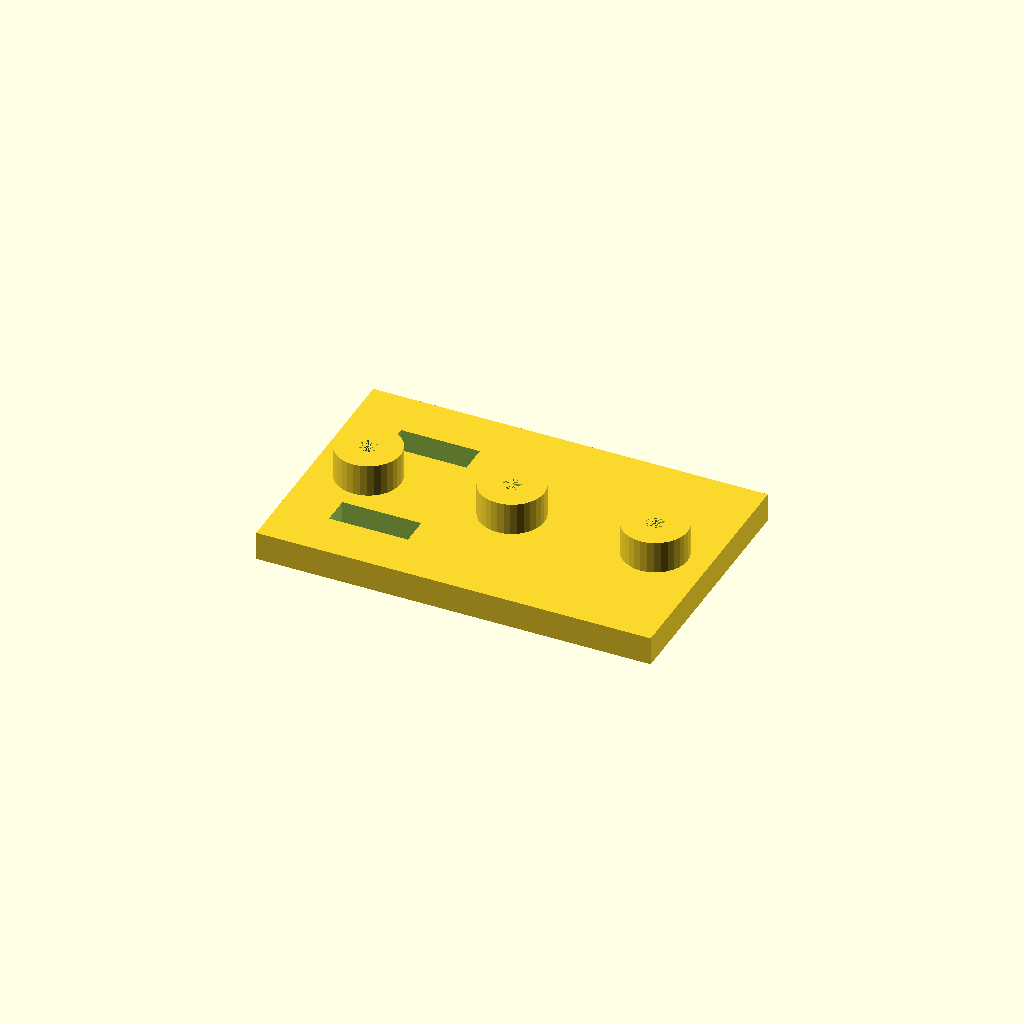
Cell 1: rendered with the file's own defaults.
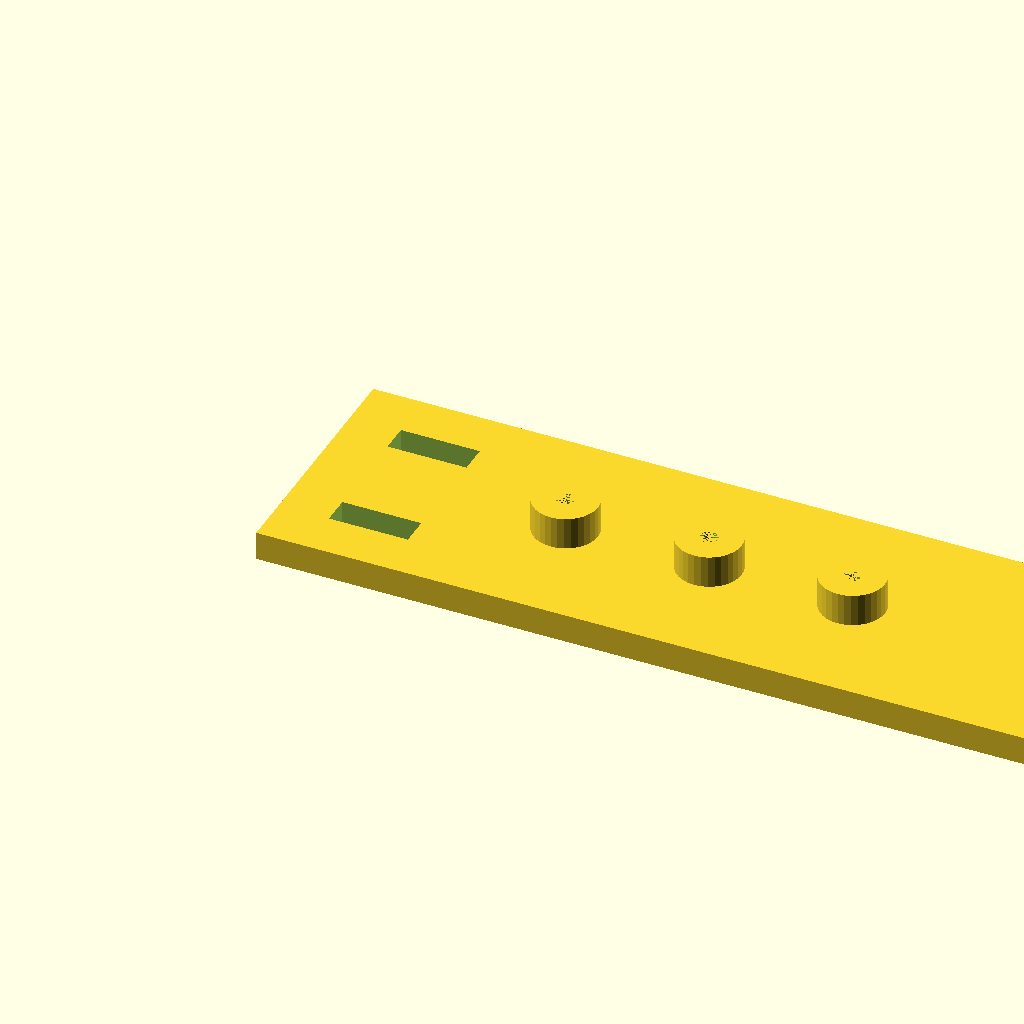
Cell 2: plate_l = 220 (everything else at default).
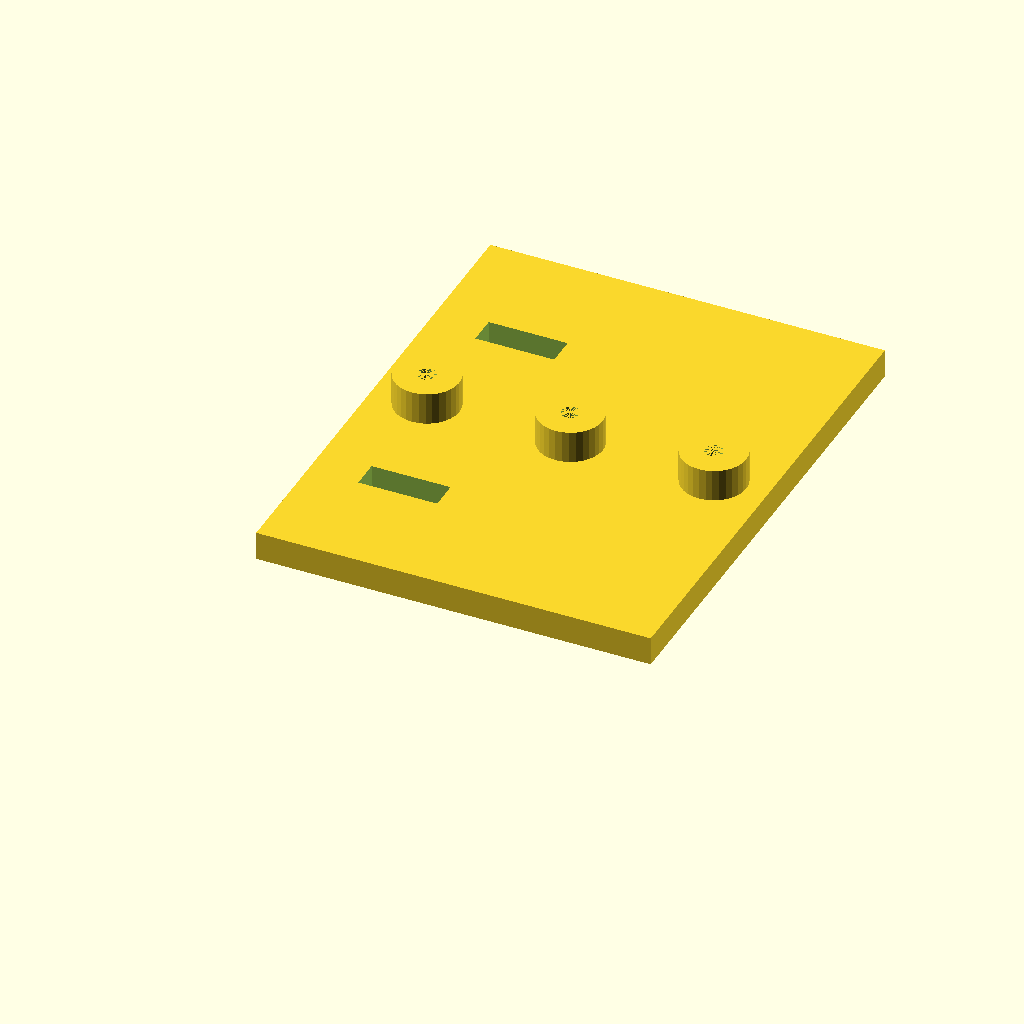
Cell 3 — plate_w set to 140, the other parameters unchanged.
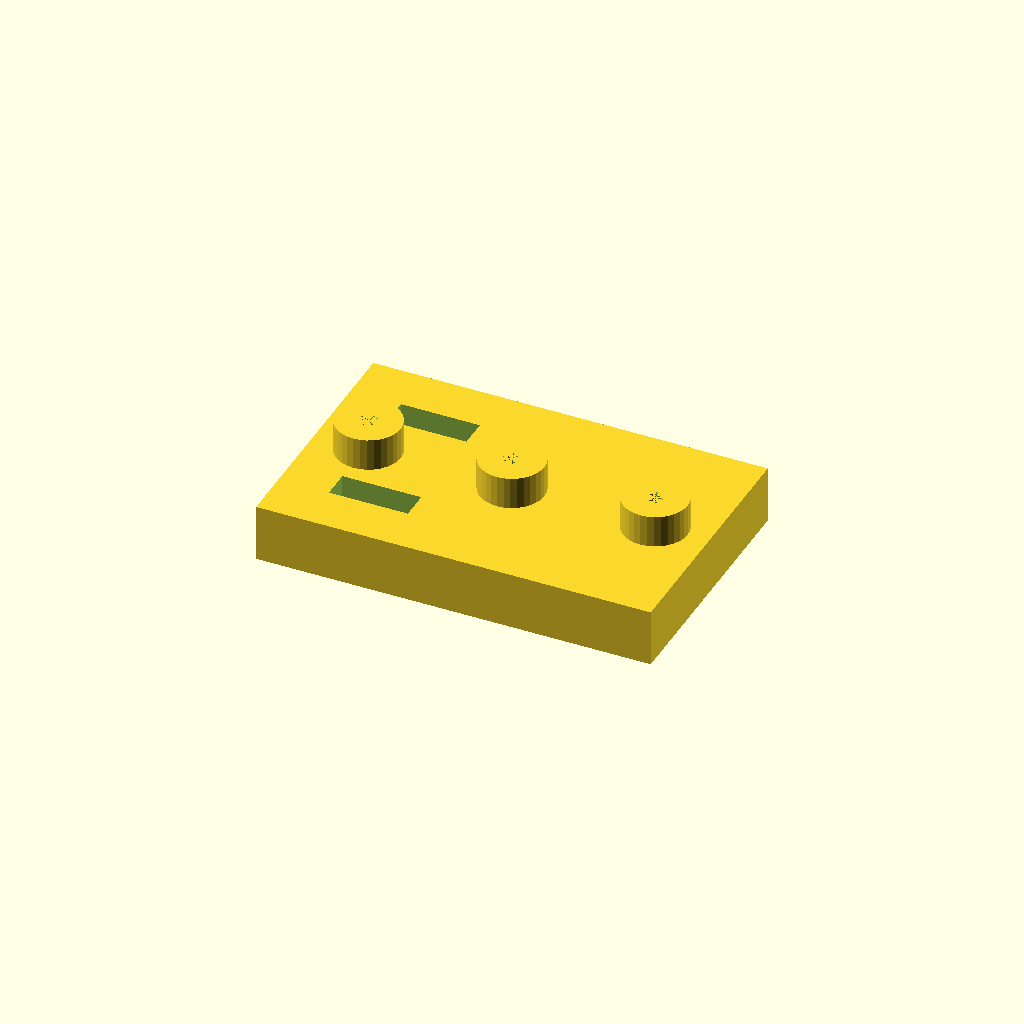
Cell 4: plate_t = 16 (everything else at default).
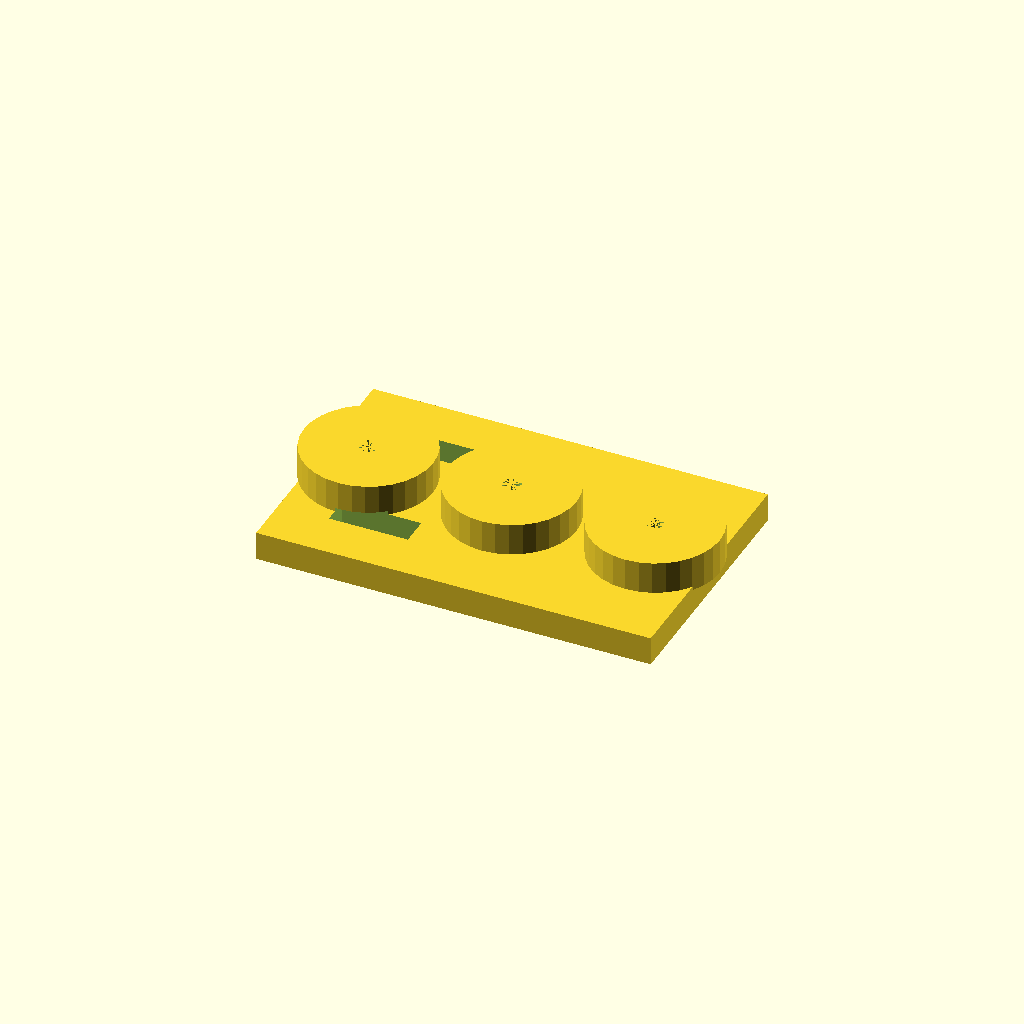
Cell 5 — boss_d set to 36, the other parameters unchanged.
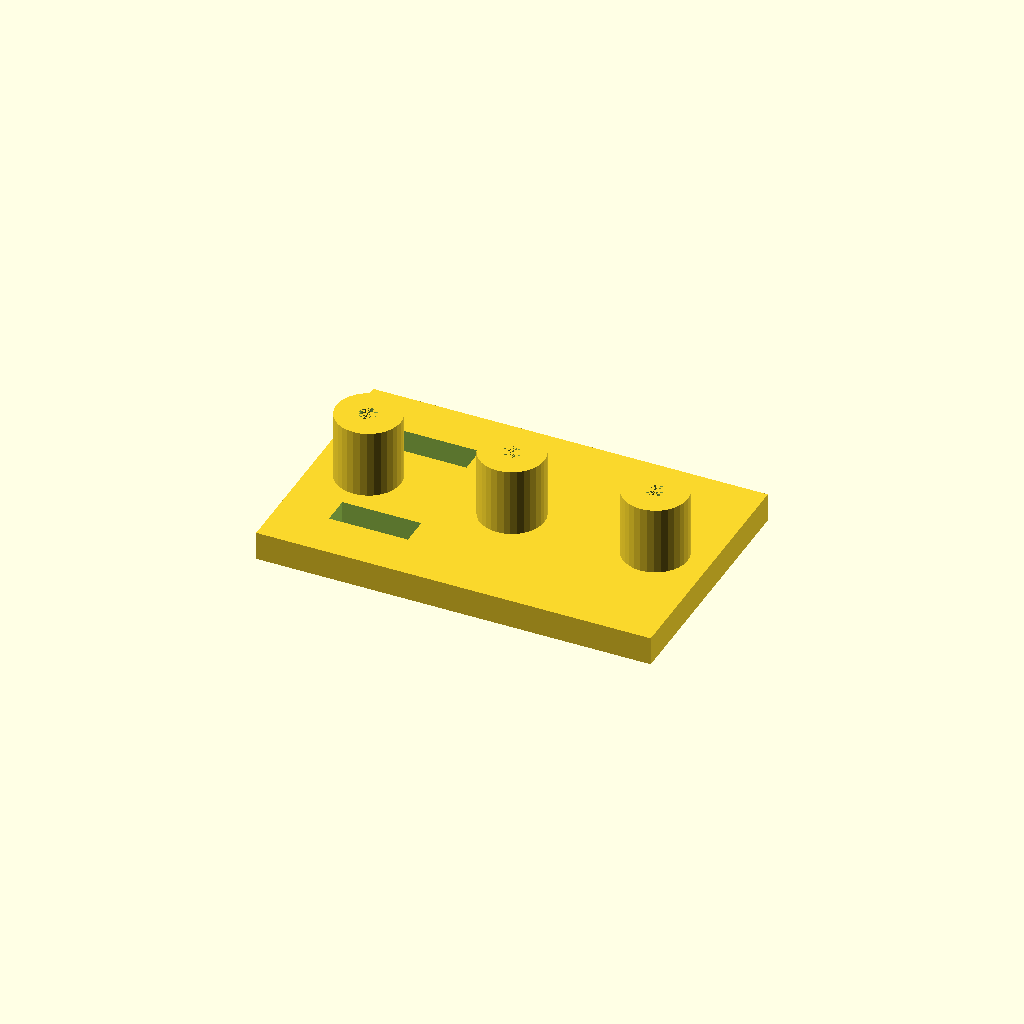
Cell 6: boss_h = 20 (everything else at default).
One fixed orthographic camera (rotation 55°, 0°, 25°; colour scheme Cornfield) for every cell.
Source of the model, optional_data/data/solid2/drilljig/part_0215.scad:
$fn = 32;

// ----------------------------------------------------------------------
// Drill jig: three_boss_slot jig
// ----------------------------------------------------------------------

// --- parameters (mm) ---
plate_l = 110;            // plate length, X
plate_w = 70;             // plate width, Y
plate_t = 8;              // plate thickness
boss_d = 18;              // guide boss diameter
boss_h = 10;              // boss height above the plate
guide_d = 5;              // guide hole diameter
boss_pitch = 40;          // boss pitch
slot_w = 8;               // clamp slot width
slot_l = 22;              // clamp slot length
slot_x = 14;              // slot start X

n_boss = 3;  // guide bosses
boss_x0 = (plate_l - (n_boss - 1) * boss_pitch) / 2;  // first boss X
boss_top = plate_t - 1 + boss_h;  // boss crown height
total_h = boss_top;  // overall height

difference() {
  union() {
  cube([plate_l, plate_w, plate_t]);
  for (i = [0 : n_boss - 1])
    translate([boss_x0 + i * boss_pitch, plate_w / 2, plate_t - 1])
      cylinder(h = boss_h, d = boss_d);
  }
  for (i = [0 : n_boss - 1])
    translate([boss_x0 + i * boss_pitch, plate_w / 2, -1])
      cylinder(h = plate_t + boss_h, d = guide_d);
  for (cy = [plate_w * 0.25, plate_w * 0.75])
    translate([slot_x, cy - slot_w / 2, -1])
      cube([slot_l, slot_w, plate_t + 2]);
}
Customizer parameters (derived from the source; name, type, default, range or options):
plate_l: number, default 110
plate_w: number, default 70
plate_t: number, default 8
boss_d: number, default 18
boss_h: number, default 10
guide_d: number, default 5
boss_pitch: number, default 40
slot_w: number, default 8
slot_l: number, default 22
slot_x: number, default 14
n_boss: number, default 3
